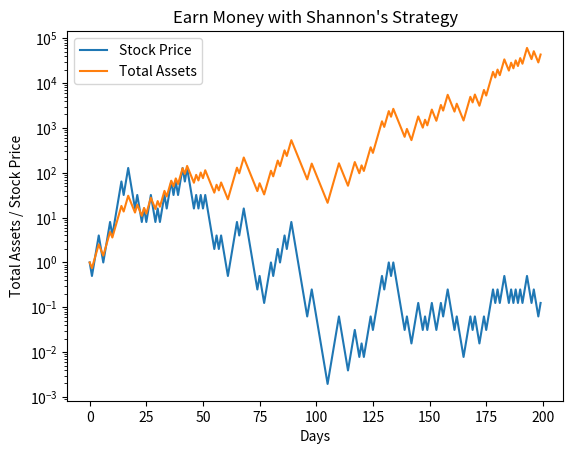

Here is the Python script that generated this plot:
from random import randrange
import matplotlib.pyplot as plt

days = 200                  # 总共投资多少天
cash = 1.0                  # 初始现金

print("\n多次实验，每次实验的最终股价与总资产的对比：\n")
for i in range(20):
    money = value = cash / 2    # 一半买为股票，一般保留现金
    price = 1.0                 # 初始股票价格
    shares = value / price      # 初始买的股票数，假定允许买卖分数股数

    moneys = [money]            # 数组，用来存放每天的现金额
    values = [value]            # 数组，用来存放每天的股票市值
    prices = [price]            # 数组，用来存放每天的股票价格
    assets = [money + value]    # 数组，用来存放每天的总资产

    for day in range(1, days):
        price = price * 2**randrange(-1, 2, 2)    # 随机决定上涨一倍还是下跌一半
        prices.append(price)
        val_tmp = shares * price
        delta = (val_tmp - money) / price / 2   # 卖出/买入股值与现金的差值一半对应的股票，保持股值与现金相等
        shares = shares - delta
        value = shares * price
        values.append(value)
        money = money + delta * price
        moneys.append(money)
        assets.append(money + value)
    print("第{:2d}次实验结果： Price = {:.2e}   Assets = {:.2e}".format(i+1, prices[days-1],assets[days-1]))

# 把最后一次实验数据用走势图展示出来
plt.plot(range(days), prices, label='Stock Price')
plt.plot(range(days), assets, label='Total Assets')
plt.xlabel('Days', )
plt.ylabel('Total Assets / Stock Price')
plt.yscale('log')
plt.legend(loc='best')
plt.title("Earn Money with Shannon's Strategy")
plt.show()
